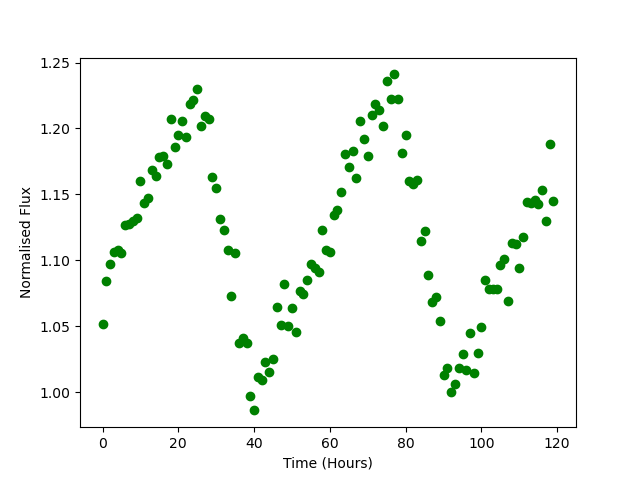

The data file committed next to this chart (first rows):
Time, Flux
0.0, 1.052
1.0, 1.084
2.0, 1.097
3.0, 1.107
4.0, 1.108
5.0, 1.106
6.0, 1.127
7.0, 1.128
8.0, 1.13
9.0, 1.132
10.0, 1.16
11.0, 1.144
12.0, 1.147
13.0, 1.169
14.0, 1.164
15.0, 1.179
16.0, 1.179
17.0, 1.173
18.0, 1.207
19.0, 1.186
20.0, 1.195
21.0, 1.205
22.0, 1.193
23.0, 1.218
24.0, 1.222
25.0, 1.23
26.0, 1.202
27.0, 1.209
28.0, 1.207
29.0, 1.163
30.0, 1.155
31.0, 1.131
32.0, 1.123
33.0, 1.108
34.0, 1.073
35.0, 1.106
36.0, 1.038
37.0, 1.041
38.0, 1.037
39.0, 0.9973
40.0, 0.9864
41.0, 1.012
42.0, 1.009
43.0, 1.023
44.0, 1.015
45.0, 1.025
46.0, 1.064
47.0, 1.051
48.0, 1.082
49.0, 1.05
50.0, 1.064
51.0, 1.046
52.0, 1.076
53.0, 1.075
54.0, 1.085
55.0, 1.097
56.0, 1.095
57.0, 1.091
58.0, 1.123
59.0, 1.108
... 60 more rows
